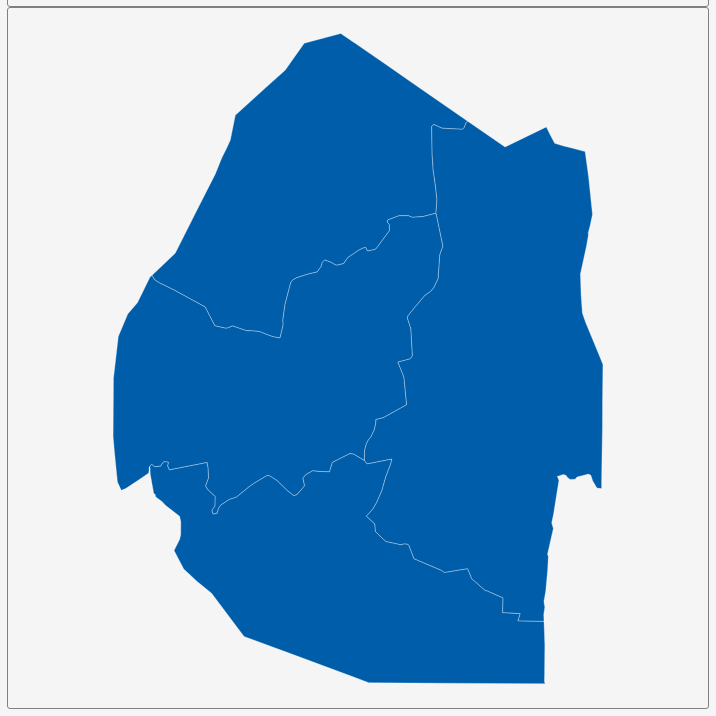
D3 v3 page, settled after 360 driven frames (6 s of simulated time); the page loaded 1 data file(s).


        var dim = 700;
        const center = {
            "lng": 31.4637,
            "lat": -26.5195
        };
        var scale = 23168;

        var title = document.getElementById('title');
        title.style.width = dim;
        title.style.marginLeft = "calc(50% - " + (dim / 2) + "px)";
        var map = document.getElementById('map')
        map.style.width = dim;
        map.style.marginLeft = "calc(50% - " + (dim / 2) + "px)";

        var tooltip = d3
            .select("#map")
            .append("div")
            .attr("class", "tooltip")
            .attr("opacity", 0);
        var width = dim,
            height = dim;

        var svg = d3.select("#map")
            .append("svg")
            .attr("width", width)
            .attr("height", height);

        scale = scale * .9;// to give 5% padding on each side
        var projection = d3.geo.mercator()
            .center([center.lng, center.lat])
            .scale(scale)
            .translate([width / 2, height / 2]);
        var geoPath = d3.geo.path()
            .projection(projection);

        var g = svg.append("g");
        d3.json("geosource.json", function (json) {
            g.selectAll("path")
                .data(json.features)
                .enter()
                .append("path")
                .attr("d", geoPath)
                .attr("class", "polygon")
                .on("mouseover", mouseover)
                .on("mouseout", mouseout)
                .on("mousemove", mousemove);

            svg.call(d3.behavior.zoom().on("zoom", () => {
                g.attr("transform", "translate(" + d3.event.translate.join(",") + ")scale(" + d3.event.scale + ")");
            }));
        });
        function mouseover(d) {
            d3.select(this).attr("class", "hover");
            tooltip.style("opacity", 0.9);
            tooltip.html((d.properties.NAME_1 && "<b>" + d.properties.NAME_1 + "</b><br>" || '') +
                (d.properties.ENGTYPE_1 && d.properties.ENGTYPE_1));
        }
        function mouseout(d) {
            d3.select(this).attr("class", "polygon");
            tooltip.style("opacity", 0);
        }
        function mousemove(d) {
            tooltip.style({
                left: function () {
                    if (d3.event.pageX > 800) {
                        return d3.event.pageX - 180 + "px";
                    } else {
                        return d3.event.pageX + 23 + "px";
                    }
                },
                top: d3.event.pageY - 20 + "px",
            });
        }
    

### data: geosource.json
{
 "type": "FeatureCollection",
 "features": [
  {
   "type": "Feature",
   "geometry": {
    "type": "Polygon",
    "coordinates": "[... 1 items]"
   },
   "properties": {
    "GID_0": "SWZ",
    "NAME_0": "Swaziland",
    "GID_1": "SWZ.1_1",
    "NAME_1": "Hhohho",
    "VARNAME_1": "",
    "NL_NAME_1": "",
    "TYPE_1": "District",
    "ENGTYPE_1": "District",
    "CC_1": "",
    "HASC_1": "SZ.HH"
   }
  },
  {
   "type": "Feature",
   "geometry": {
    "type": "Polygon",
    "coordinates": "[... 1 items]"
   },
   "properties": {
    "GID_0": "SWZ",
    "NAME_0": "Swaziland",
    "GID_1": "SWZ.2_1",
    "NAME_1": "Lubombo",
    "VARNAME_1": "",
    "NL_NAME_1": "",
    "TYPE_1": "District",
    "ENGTYPE_1": "District",
    "CC_1": "",
    "HASC_1": "SZ.LU"
   }
  },
  {
   "type": "Feature",
   "geometry": {
    "type": "Polygon",
    "coordinates": "[... 1 items]"
   },
   "properties": {
    "GID_0": "SWZ",
    "NAME_0": "Swaziland",
    "GID_1": "SWZ.3_1",
    "NAME_1": "Manzini",
    "VARNAME_1": "",
    "NL_NAME_1": "",
    "TYPE_1": "District",
    "ENGTYPE_1": "District",
    "CC_1": "",
    "HASC_1": "SZ.MA"
   }
  },
  {
   "type": "Feature",
   "geometry": {
    "type": "Polygon",
    "coordinates": "[... 1 items]"
   },
   "properties": {
    "GID_0": "SWZ",
    "NAME_0": "Swaziland",
    "GID_1": "SWZ.4_1",
    "NAME_1": "Shiselweni",
    "VARNAME_1": "Shiselwini",
    "NL_NAME_1": "",
    "TYPE_1": "District",
    "ENGTYPE_1": "District",
    "CC_1": "",
    "HASC_1": "SZ.SH"
   }
  }
 ]
}